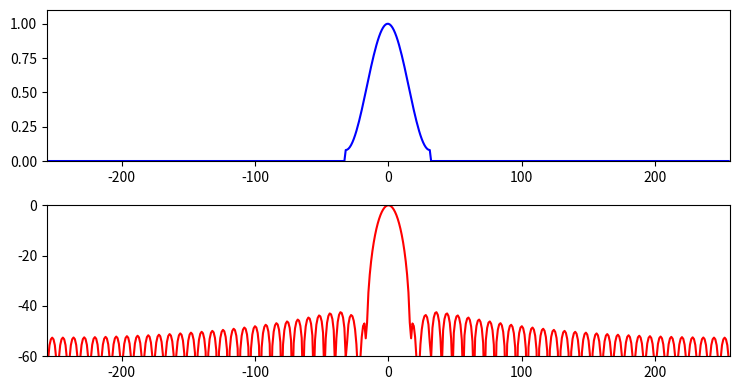

Source code (Python):
import matplotlib.pyplot as plt
import numpy as np
from scipy.fftpack import fft

M = 64
N = 512
hN = N//2     
hM = M//2
fftbuffer = np.zeros(N)
mX1 = np.zeros(N)

plt.figure(1, figsize=(7.5, 4))
fftbuffer[hN-hM:hN+hM]=np.hamming(M)
plt.subplot(2,1,1)
plt.plot(np.arange(-hN, hN), fftbuffer, 'b', lw=1.5)
plt.axis([-hN, hN, 0, 1.1])


X = fft(fftbuffer)
mX = 20*np.log10(abs(X)) 
mX1[:hN] = mX[hN:]
mX1[N-hN:] = mX[:hN]      

plt.subplot(2,1,2)
plt.plot(np.arange(-hN, hN), mX1-max(mX), 'r', lw=1.5)
plt.axis([-hN,hN,-60,0])

plt.tight_layout()
plt.savefig('hamming.png')
plt.show()
